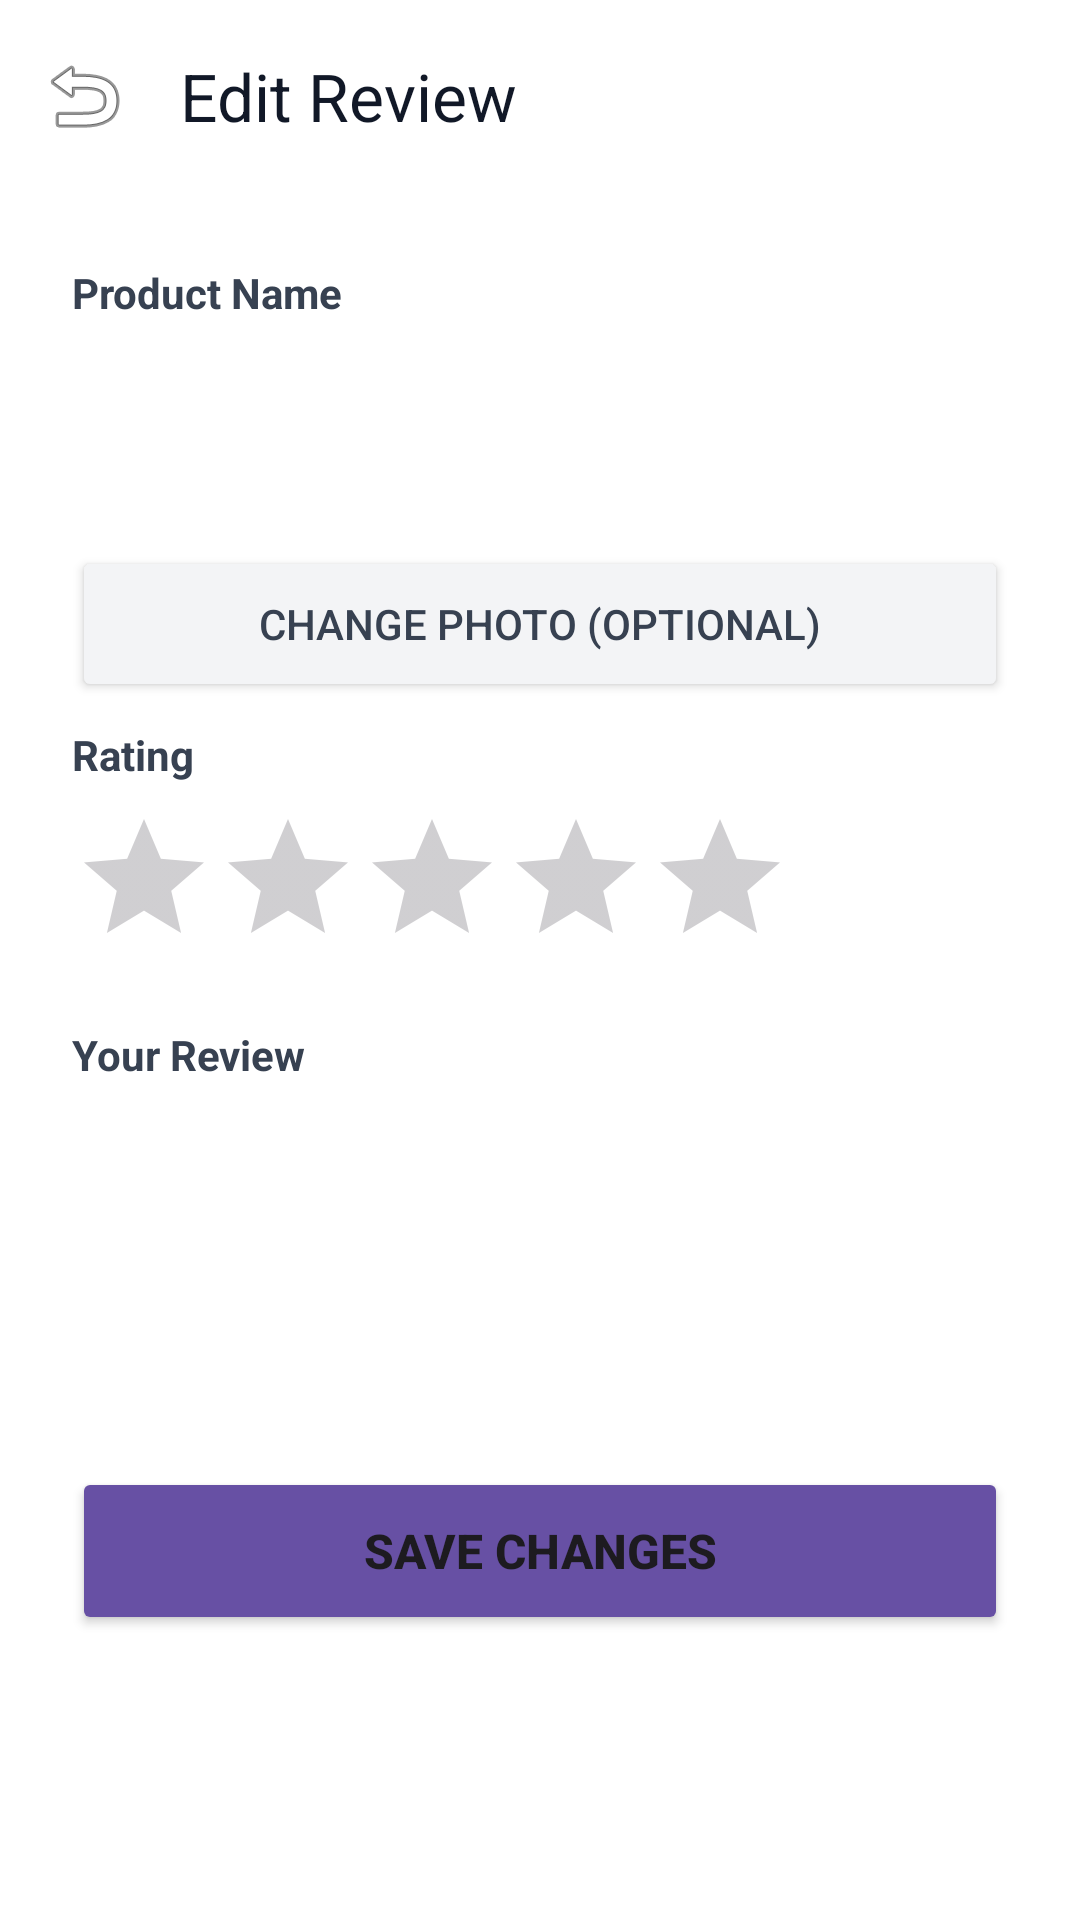

Produce the Android XML layout that renders to this screen, including the resource entries it uses.
<!-- AndroidManifest.xml: application theme Theme.SkinSmart -->
<!-- res/layout/fragment_edit_post.xml -->
<?xml version="1.0" encoding="utf-8"?>
<LinearLayout xmlns:android="http://schemas.android.com/apk/res/android"
    xmlns:app="http://schemas.android.com/apk/res-auto"
    android:layout_width="match_parent"
    android:layout_height="match_parent"
    android:orientation="vertical"
    android:background="@android:color/white">

    <com.google.android.material.appbar.MaterialToolbar
        android:id="@+id/toolbarEditPost"
        android:layout_width="match_parent"
        android:layout_height="?attr/actionBarSize"
        android:background="@android:color/white"
        app:title="Edit Review"
        app:titleTextColor="#111827"
        app:navigationIcon="@android:drawable/ic_menu_revert"
        app:elevation="2dp" />

    <ScrollView
        android:layout_width="match_parent"
        android:layout_height="0dp"
        android:layout_weight="1">

        <LinearLayout
            android:layout_width="match_parent"
            android:layout_height="wrap_content"
            android:orientation="vertical"
            android:padding="24dp">

            <TextView
                android:layout_width="wrap_content"
                android:layout_height="wrap_content"
                android:text="Product Name"
                android:textSize="14sp"
                android:textStyle="bold"
                android:textColor="#374151"
                android:layout_marginBottom="8dp"/>

            <EditText
                android:id="@+id/etEditProductName"
                android:layout_width="match_parent"
                android:layout_height="wrap_content"
                android:background="@drawable/bg_skin_tag"
                android:backgroundTint="#f3f4f6"
                android:padding="16dp"
                android:textSize="14sp"
                android:layout_marginBottom="16dp"/>

            
            <Button
                android:id="@+id/btnEditPickImage"
                android:layout_width="match_parent"
                android:layout_height="52dp"
                android:text="Change Photo (optional)"
                android:backgroundTint="#f3f4f6"
                android:textColor="#374151"
                android:textSize="14sp"
                app:cornerRadius="12dp"
                android:layout_marginBottom="8dp"/>

            <ImageView
                android:id="@+id/ivEditPostPreview"
                android:layout_width="match_parent"
                android:layout_height="140dp"
                android:scaleType="centerCrop"
                android:visibility="gone"
                android:background="#f3f4f6"
                android:layout_marginBottom="16dp"/>

            <TextView
                android:layout_width="wrap_content"
                android:layout_height="wrap_content"
                android:text="Rating"
                android:textSize="14sp"
                android:textStyle="bold"
                android:textColor="#374151"
                android:layout_marginBottom="8dp"/>

            <RatingBar
                android:id="@+id/rbEditRating"
                android:layout_width="wrap_content"
                android:layout_height="wrap_content"
                android:numStars="5"
                android:stepSize="1.0"
                android:progressTint="#facc15"
                android:layout_marginBottom="16dp"/>

            <TextView
                android:layout_width="wrap_content"
                android:layout_height="wrap_content"
                android:text="Your Review"
                android:textSize="14sp"
                android:textStyle="bold"
                android:textColor="#374151"
                android:layout_marginBottom="8dp"/>

            <EditText
                android:id="@+id/etEditReviewText"
                android:layout_width="match_parent"
                android:layout_height="100dp"
                android:gravity="top|start"
                android:background="@drawable/bg_skin_tag"
                android:backgroundTint="#f3f4f6"
                android:padding="16dp"
                android:textSize="14sp"
                android:layout_marginBottom="20dp"/>

            <Button
                android:id="@+id/btnSaveChanges"
                android:layout_width="match_parent"
                android:layout_height="56dp"
                android:text="Save Changes"
                android:backgroundTint="@color/primary_purple"
                app:cornerRadius="12dp"
                android:textSize="16sp"
                android:textStyle="bold" />

            <ProgressBar
                android:id="@+id/pbEditLoading"
                android:layout_width="wrap_content"
                android:layout_height="wrap_content"
                android:layout_gravity="center"
                android:visibility="gone"
                android:layout_marginTop="12dp"/>

        </LinearLayout>
    </ScrollView>
</LinearLayout>
<!-- resources referenced by this layout -->
<resources>
  <color name="primary_purple">#6750A4</color>
  <style name="Theme.SkinSmart" parent="Base.Theme.SkinSmart" />
  <style name="Base.Theme.SkinSmart" parent="Theme.Material3.DayNight.NoActionBar">
          
          
      </style>
</resources>
